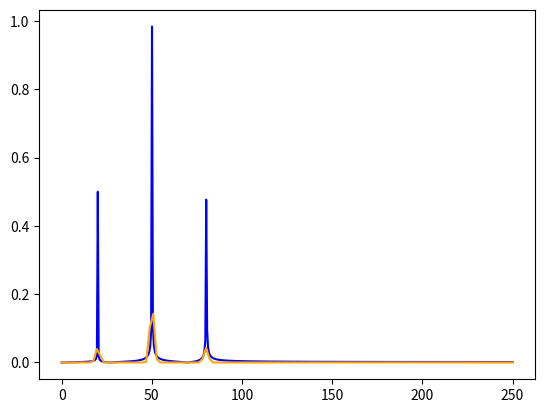

This figure's Python source:
from scipy.fftpack import fft
from scipy.signal import welch
import numpy as np
##initilizing Number of smaple points
N=1000
#Sample spacing
T=1.0/500.0
fs=1/T

x=np.linspace(0.0,N*T,N)
y=np.sin(50.0 * 2.0*np.pi*x) + 0.5*np.sin(80.0 * 2.0*np.pi*x)+0.5*np.sin(20.0 * 2.0*np.pi*x)
def get_fft_psd(y,T,N,fs):
    yft=fft(y)
    xpd,ypd=welch(y,fs)
    xft=np.linspace(0.0,1.0/(2.0*T),N//2)

    return xft,yft,xpd,ypd
xft,yft,xpd,ypd = get_fft_psd(y,T,N,fs)
import matplotlib.pyplot as plt
plt.plot(xft,2.0/N*np.abs(yft[0:N//2]),color='blue')
plt.grid()
plt.plot(xpd,ypd,color='orange')
plt.grid()
plt.show()


#############################

